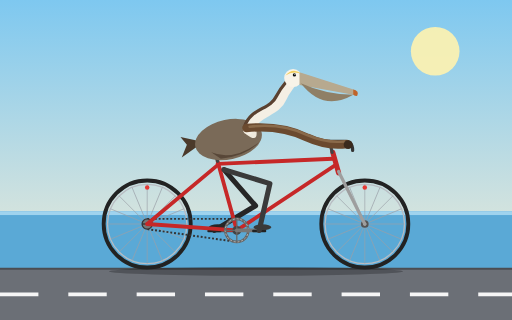
t = 0.00 s
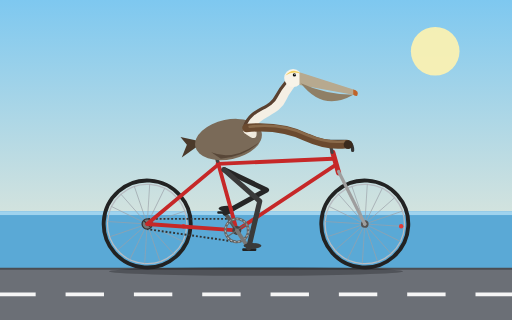
t = 0.31 s
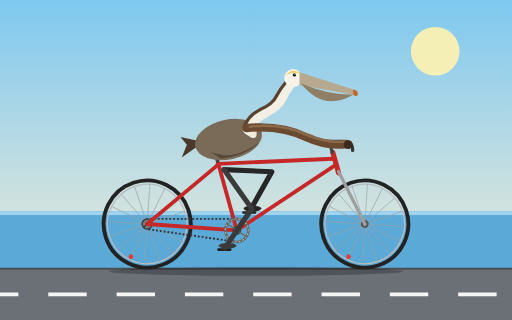
t = 0.69 s
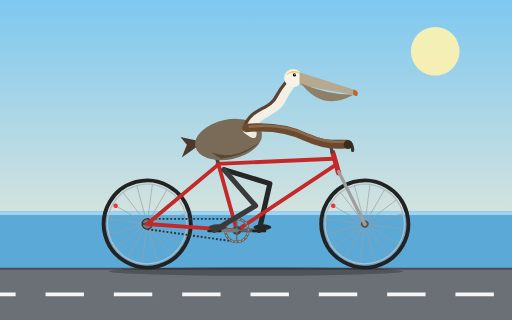
t = 1.00 s
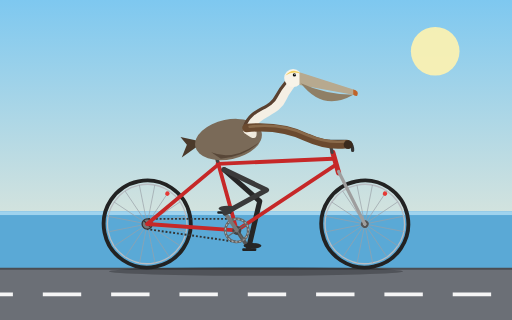
t = 1.31 s
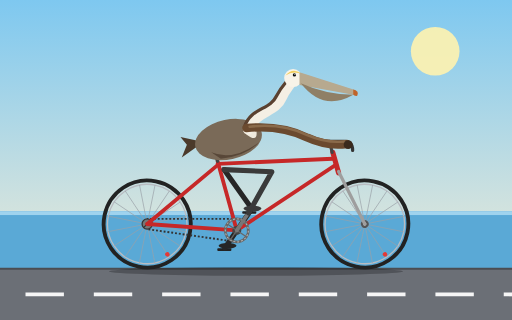
t = 1.69 s

The animated SVG that drew these frames (rendered in a browser with its animation timeline set to each time). Animation: 13 SMIL elements (animate=5,animateTransform=8); one cycle of 2.00 s, repeats indefinitely.

<svg xmlns="http://www.w3.org/2000/svg" xmlns:xlink="http://www.w3.org/1999/xlink" viewBox="0 0 800 500" width="800" height="500">
  <title>California brown pelican riding a bicycle</title>
  <defs>
    <linearGradient id="sky" x1="0" y1="0" x2="0" y2="1">
      <stop offset="0" stop-color="#7ec8f0"/>
      <stop offset="1" stop-color="#fdf0d5"/>
    </linearGradient>
    <g id="wheel">
      <circle r="68" fill="none" stroke="#222" stroke-width="6"/>
      <circle r="62" fill="none" stroke="#b8bcc2" stroke-width="2"/>
      <g stroke="#9aa0a8" stroke-width="1">
        <line x1="-62" y1="0" x2="62" y2="0"/>
        <line x1="-62" y1="0" x2="62" y2="0" transform="rotate(22.5)"/>
        <line x1="-62" y1="0" x2="62" y2="0" transform="rotate(45)"/>
        <line x1="-62" y1="0" x2="62" y2="0" transform="rotate(67.5)"/>
        <line x1="-62" y1="0" x2="62" y2="0" transform="rotate(90)"/>
        <line x1="-62" y1="0" x2="62" y2="0" transform="rotate(112.5)"/>
        <line x1="-62" y1="0" x2="62" y2="0" transform="rotate(135)"/>
        <line x1="-62" y1="0" x2="62" y2="0" transform="rotate(157.5)"/>
      </g>
      <circle cx="0" cy="-57" r="3.5" fill="#e53935"/>
      <circle r="6" fill="#555"/>
      <circle r="2.5" fill="#ddd"/>
    </g>
  </defs>

  <!-- background -->
  <rect width="800" height="500" fill="url(#sky)"/>
  <circle cx="680" cy="80" r="38" fill="#fff3b0" opacity="0.9"/>
  <rect x="0" y="330" width="800" height="90" fill="#5aa9d6"/>
  <rect x="0" y="330" width="800" height="6" fill="#9fd3ee"/>
  <rect x="0" y="420" width="800" height="80" fill="#6b6f76"/>
  <line x1="0" y1="420" x2="800" y2="420" stroke="#4a4d52" stroke-width="3"/>
  <line x1="0" y1="460" x2="800" y2="460" stroke="#f5f5f5" stroke-width="6" stroke-dasharray="60 46.75">
    <animate attributeName="stroke-dashoffset" from="0" to="427" dur="1.2s" repeatCount="indefinite"/>
  </line>
  <ellipse cx="400" cy="424" rx="230" ry="7" fill="#000" opacity="0.25"/>

  <!-- wheels -->
  <g transform="translate(230 350)">
    <g>
      <animateTransform attributeName="transform" type="rotate" from="0 0 0" to="360 0 0" dur="1.2s" repeatCount="indefinite"/>
      <use href="#wheel" xlink:href="#wheel"/>
    </g>
  </g>
  <g transform="translate(570 350)">
    <g>
      <animateTransform attributeName="transform" type="rotate" from="0 0 0" to="360 0 0" dur="1.2s" repeatCount="indefinite"/>
      <use href="#wheel" xlink:href="#wheel"/>
    </g>
  </g>

  <!-- chain -->
  <g stroke="#333" stroke-width="3" stroke-dasharray="3 3" fill="none">
    <line x1="230" y1="342" x2="370" y2="342">
      <animate attributeName="stroke-dashoffset" from="0" to="-6" dur="0.25s" repeatCount="indefinite"/>
    </line>
    <line x1="370" y1="378" x2="230" y2="358">
      <animate attributeName="stroke-dashoffset" from="0" to="-6" dur="0.25s" repeatCount="indefinite"/>
    </line>
  </g>
  <g transform="translate(230 350)">
    <g>
      <animateTransform attributeName="transform" type="rotate" from="0 0 0" to="360 0 0" dur="0.5s" repeatCount="indefinite"/>
      <circle r="8" fill="#777" stroke="#333" stroke-width="2"/>
      <line x1="-8" y1="0" x2="8" y2="0" stroke="#333" stroke-width="2"/>
    </g>
  </g>

  <!-- far crank, pedal and leg -->
  <g transform="translate(370 360)">
    <g>
      <animateTransform attributeName="transform" type="rotate" from="180 0 0" to="540 0 0" dur="2s" repeatCount="indefinite"/>
      <line x1="0" y1="0" x2="35" y2="0" stroke="#555" stroke-width="6" stroke-linecap="round"/>
      <g transform="translate(35 0)">
        <g>
          <animateTransform attributeName="transform" type="rotate" from="-180 0 0" to="-540 0 0" dur="2s" repeatCount="indefinite"/>
          <rect x="-11" y="-1" width="22" height="4" rx="1.5" fill="#222"/>
          <ellipse cx="5" cy="-5" rx="14" ry="4.5" fill="#262626"/>
        </g>
      </g>
    </g>
  </g>
  <path fill="none" stroke="#262626" stroke-width="8" stroke-linecap="round" stroke-linejoin="round" d="M350 265L399.3 321.5L335 360">
    <animate attributeName="d" dur="2s" repeatCount="indefinite" calcMode="linear" values="M350 265L399.3 321.5L335 360;M350 265L413.8 304.6L345.3 335.3;M350 265L424.5 273.5L370 325;M350 265L424.9 266.7L394.7 335.3;M350 265L421.7 286.9L405 360;M350 265L409.2 311.1L394.7 384.7;M350 265L395.7 324.5L370 395;M350 265L392.8 326.6L345.3 384.7;M350 265L399.3 321.5L335 360"/>
  </path>

  <!-- frame -->
  <g fill="none" stroke="#c62828" stroke-width="6" stroke-linecap="round" stroke-linejoin="round">
    <line x1="230" y1="350" x2="370" y2="360"/>
    <line x1="230" y1="350" x2="340" y2="258"/>
    <line x1="370" y1="360" x2="340" y2="252"/>
    <line x1="340" y1="256" x2="520" y2="248"/>
    <line x1="370" y1="360" x2="524" y2="258"/>
    <line x1="520" y1="238" x2="529" y2="270" stroke-width="8"/>
    <line x1="529" y1="268" x2="570" y2="350" stroke="#9e9e9e" stroke-width="5"/>
  </g>
  <line x1="340" y1="252" x2="335" y2="238" stroke="#444" stroke-width="5" stroke-linecap="round"/>
  <rect x="311" y="231" width="52" height="9" rx="4.5" fill="#222"/>
  <path d="M519 238 L515 221" stroke="#444" stroke-width="5" stroke-linecap="round" fill="none"/>
  <path d="M507 221 L535 221 Q551 219 551 235" stroke="#333" stroke-width="5" stroke-linecap="round" stroke-linejoin="round" fill="none"/>

  <!-- bottom bracket and chainring -->
  <circle cx="370" cy="360" r="7" fill="#444"/>
  <g transform="translate(370 360)">
    <g>
      <animateTransform attributeName="transform" type="rotate" from="0 0 0" to="360 0 0" dur="2s" repeatCount="indefinite"/>
      <circle r="18" fill="none" stroke="#666" stroke-width="4"/>
      <circle r="18" fill="none" stroke="#bbb" stroke-width="1.5" stroke-dasharray="3 3"/>
      <line x1="-18" y1="0" x2="18" y2="0" stroke="#666" stroke-width="2"/>
      <line x1="0" y1="-18" x2="0" y2="18" stroke="#666" stroke-width="2"/>
    </g>
  </g>

  <!-- pelican tail and body -->
  <path d="M318 222 L284 246 L292 226 L282 214 Z" fill="#4b3a2b"/>
  <ellipse cx="357" cy="218" rx="53" ry="31" transform="rotate(-12 357 218)" fill="#7a6a58"/>
  <path d="M330 238 Q365 252 405 222 Q385 244 345 248 Z" fill="#4b3a2b" opacity="0.7"/>
  <path d="M385 210 Q405 225 400 200 Q395 188 385 192 Z" fill="#efe9dc"/>

  <!-- neck, head, bill -->
  <path d="M388 202 C 400 172, 430 176, 440 152 C 445 140, 450 136, 455 128" fill="none" stroke="#f4efe4" stroke-width="17" stroke-linecap="round"/>
  <path d="M382 198 C 392 168, 422 172, 432 150 C 437 140, 441 135, 447 128" fill="none" stroke="#5a4130" stroke-width="5" stroke-linecap="round"/>
  <circle cx="458" cy="122" r="14" fill="#f8f3e8"/>
  <path d="M446 118 Q458 104 472 116 Q458 110 446 118 Z" fill="#f2cf5b"/>
  <path d="M468 113 L556 141 Q559 147 552 148 L468 133 Z" fill="#b7a98f"/>
  <path d="M470 130 Q505 175 552 148 Q510 148 470 130 Z" fill="#8f7f66"/>
  <path d="M552 140 Q562 142 558 150 Q554 150 552 148 Z" fill="#c0642a"/>
  <circle cx="460" cy="117" r="2.6" fill="#111"/>
  <circle cx="460.8" cy="116.2" r="0.8" fill="#fff"/>

  <!-- wing gripping handlebar -->
  <path d="M385 200 Q440 195 480 215 Q510 229 542 225" fill="none" stroke="#6b4a2f" stroke-width="13" stroke-linecap="round" stroke-linejoin="round"/>
  <path d="M390 198 Q440 192 480 211 Q510 224 538 221" fill="none" stroke="#8a6a4a" stroke-width="4" stroke-linecap="round"/>
  <circle cx="544" cy="226" r="7" fill="#3b2a1d"/>

  <!-- near crank, pedal and leg -->
  <g transform="translate(370 360)">
    <g>
      <animateTransform attributeName="transform" type="rotate" from="0 0 0" to="360 0 0" dur="2s" repeatCount="indefinite"/>
      <line x1="0" y1="0" x2="35" y2="0" stroke="#777" stroke-width="6" stroke-linecap="round"/>
      <g transform="translate(35 0)">
        <g>
          <animateTransform attributeName="transform" type="rotate" from="0 0 0" to="-360 0 0" dur="2s" repeatCount="indefinite"/>
          <rect x="-11" y="-1" width="22" height="4" rx="1.5" fill="#222"/>
          <ellipse cx="5" cy="-5" rx="14" ry="4.5" fill="#3a3a3a"/>
        </g>
      </g>
    </g>
  </g>
  <path fill="none" stroke="#3a3a3a" stroke-width="8" stroke-linecap="round" stroke-linejoin="round" d="M350 265L421.7 286.9L405 360">
    <animate attributeName="d" dur="2s" repeatCount="indefinite" calcMode="linear" values="M350 265L421.7 286.9L405 360;M350 265L409.2 311.1L394.7 384.7;M350 265L395.7 324.5L370 395;M350 265L392.8 326.6L345.3 384.7;M350 265L399.3 321.5L335 360;M350 265L413.8 304.6L345.3 335.3;M350 265L424.5 273.5L370 325;M350 265L424.9 266.7L394.7 335.3;M350 265L421.7 286.9L405 360"/>
  </path>
</svg>
